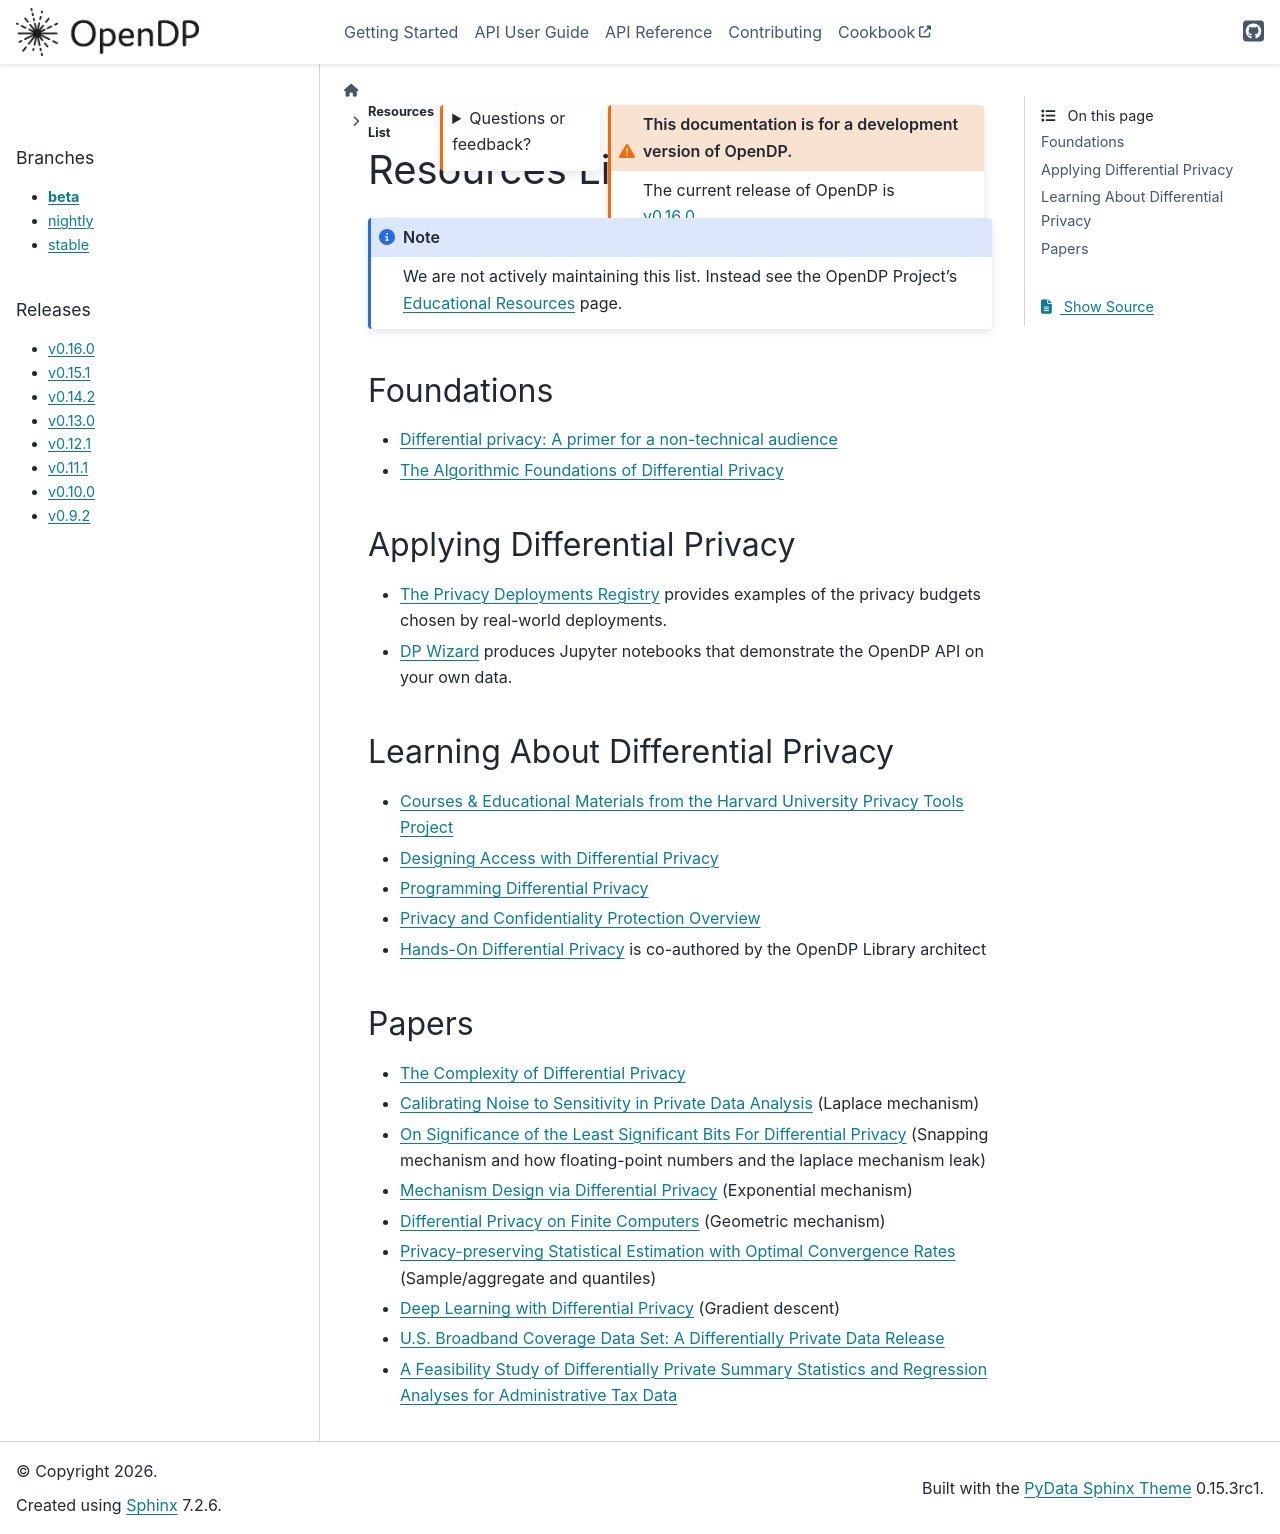

repository: opendp/opendp · page: en/beta/theory/resources.html · generator: sphinx

:orphan:

Resources List
==============

.. note::

    We are not actively maintaining this list.
    Instead see the OpenDP Project's `Educational Resources <https://learning.opendp.org/>`_ page.


Foundations
-----------

* `Differential privacy: A primer for a non-technical audience <https://salil.seas.harvard.edu/publications/differential-privacy-primer-non-technical-audience>`_
* `The Algorithmic Foundations of Differential Privacy <https://www.cis.upenn.edu/~aaroth/Papers/privacybook.pdf>`_


Applying Differential Privacy
-----------------------------
* `The Privacy Deployments Registry <https://registry.opendp.org/deployments-registry/>`_ provides examples of the privacy budgets chosen by real-world deployments.
* `DP Wizard <https://pypi.org/project/dp_wizard/>`_ produces Jupyter notebooks that demonstrate the OpenDP API on your own data.


Learning About Differential Privacy
-----------------------------------

* `Courses & Educational Materials from the Harvard University Privacy Tools Project <https://privacytools.seas.harvard.edu/courses-educational-materials>`_
* `Designing Access with Differential Privacy <https://admindatahandbook.mit.edu/book/latest/diffpriv.html>`_
* `Programming Differential Privacy <https://programming-dp.com/>`_
* `Privacy and Confidentiality Protection Overview <https://www2.census.gov/cac/nac/meetings/2019-05/garfinkel-privacy-confidentiality-protection.pdf>`_
* `Hands-On Differential Privacy <https://www.oreilly.com/library/view/hands-on-differential-privacy/9781492097730/>`_ is co-authored by the OpenDP Library architect


Papers
------

* `The Complexity of Differential Privacy <https://salil.seas.harvard.edu/publications/complexity-differential-privacy>`_
* `Calibrating Noise to Sensitivity in Private Data Analysis <https://people.csail.mit.edu/asmith/PS/sensitivity-tcc-final.pdf>`_ (Laplace mechanism)
* `On Significance of the Least Significant Bits For Differential Privacy <https://www.microsoft.com/en-us/research/wp-content/uploads/2012/10/lsbs.pdf>`_ (Snapping mechanism and how floating-point numbers and the laplace mechanism leak)
* `Mechanism Design via Differential Privacy <https://www.microsoft.com/en-us/research/wp-content/uploads/2016/02/mdviadp.pdf>`_ (Exponential mechanism)
* `Differential Privacy on Finite Computers <https://arxiv.org/pdf/1709.05396.pdf>`_ (Geometric mechanism)
* `Privacy-preserving Statistical Estimation with Optimal Convergence Rates <https://cs-people.bu.edu/ads22/pubs/2011/stoc194-smith.pdf>`_ (Sample/aggregate and quantiles)
* `Deep Learning with Differential Privacy <https://arxiv.org/pdf/1607.00133.pdf>`_ (Gradient descent)
* `U.S. Broadband Coverage Data Set: A Differentially Private Data Release <https://arxiv.org/pdf/2103.14035.pdf>`_
* `A Feasibility Study of Differentially Private Summary Statistics and Regression Analyses for Administrative Tax Data <https://arxiv.org/pdf/2110.12055.pdf>`_
